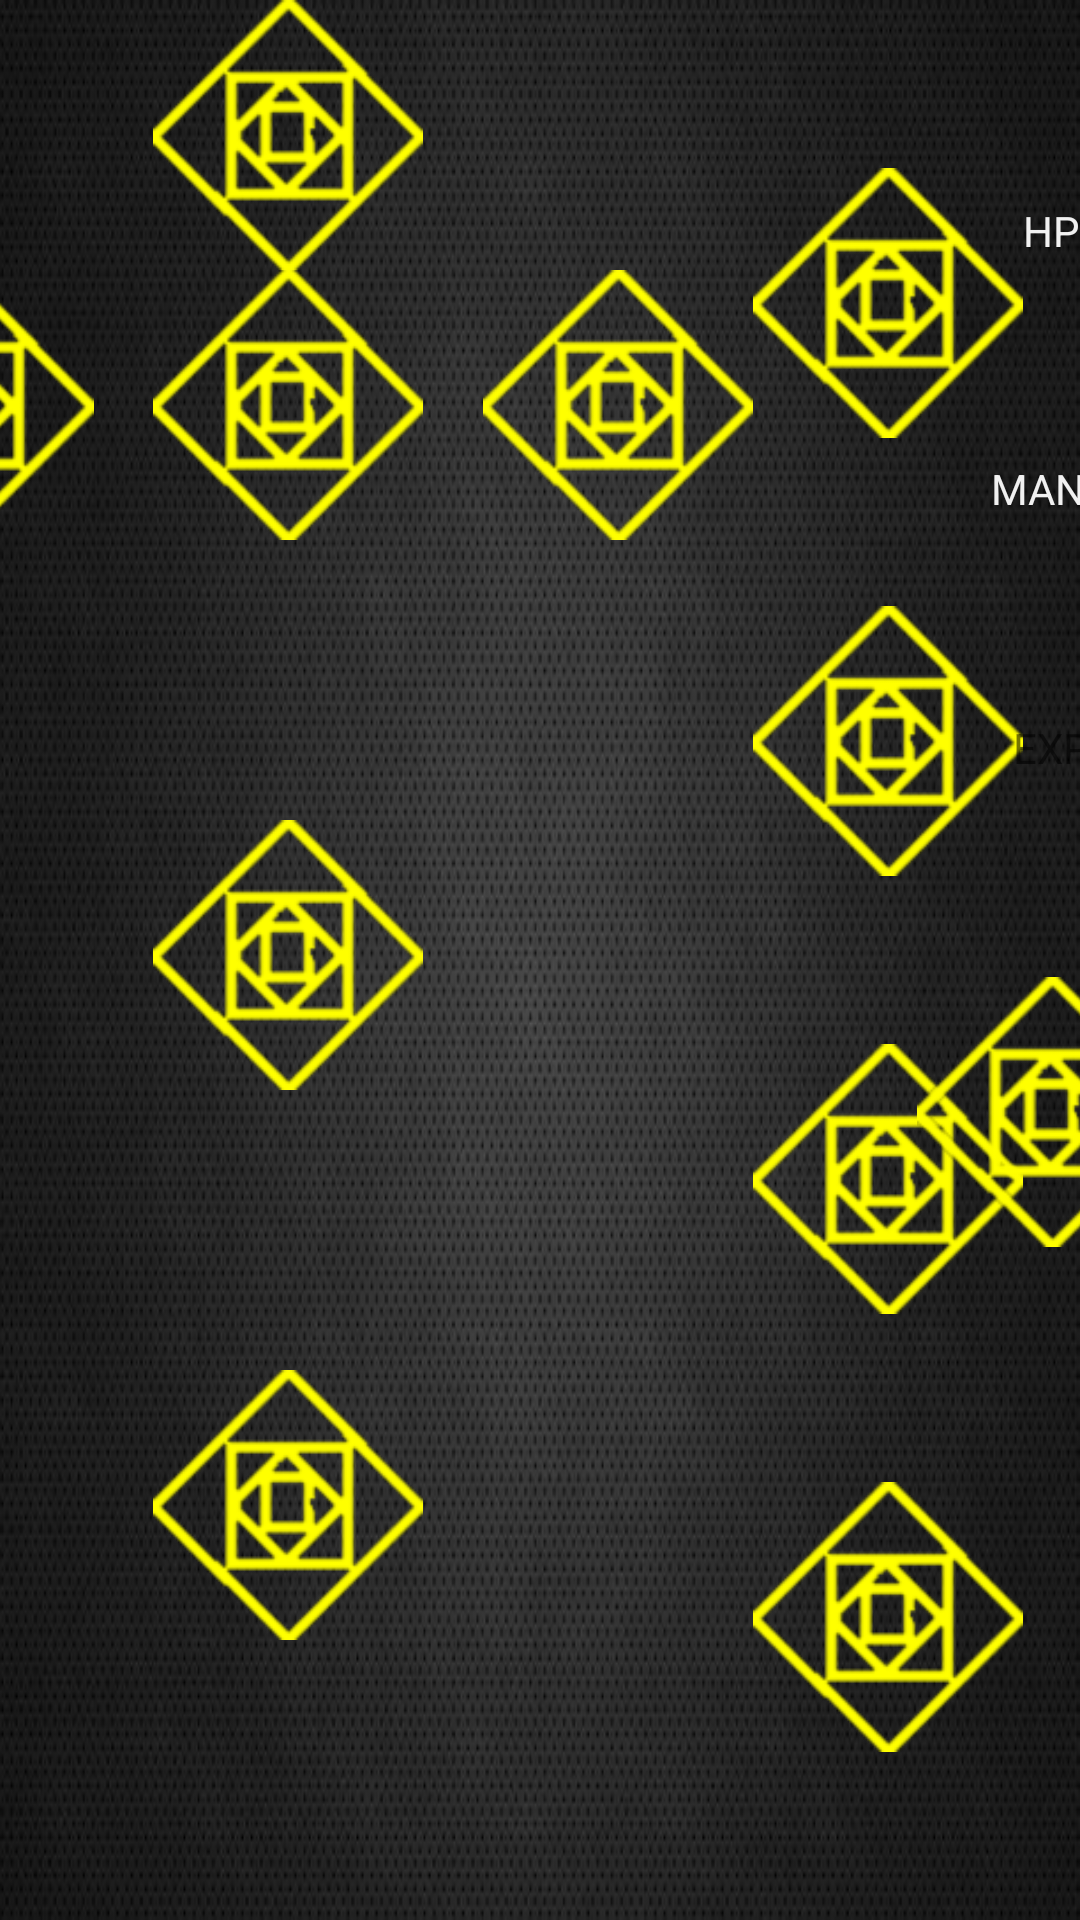

Write the Android layout XML for this screen, with the resource values it uses.
<!-- AndroidManifest.xml: application theme AppTheme -->
<!-- res/layout/activity_equipment.xml -->
<?xml version="1.0" encoding="utf-8"?>
<androidx.constraintlayout.widget.ConstraintLayout xmlns:android="http://schemas.android.com/apk/res/android"
    xmlns:app="http://schemas.android.com/apk/res-auto"
    xmlns:tools="http://schemas.android.com/tools"
    android:layout_width="match_parent"
    android:layout_height="match_parent"
    tools:context=".EquipmentActivity"
    android:background="@drawable/background">

    <ImageView
        android:id="@+id/magic1"
        android:layout_width="90dp"
        android:layout_height="90dp"
        app:layout_constraintTop_toTopOf="parent"
        app:layout_constraintBottom_toTopOf="@id/magic2"
        app:layout_constraintStart_toEndOf="@id/rarm"
        app:layout_constraintEnd_toStartOf="@id/hpTV"
        app:srcCompat="@drawable/empty" />

    <ImageView
        android:id="@+id/magic2"
        android:layout_width="90dp"
        android:layout_height="90dp"
        app:layout_constraintBottom_toTopOf="@+id/magic3"
        app:layout_constraintTop_toBottomOf="@+id/magic1"
        app:layout_constraintStart_toEndOf="@id/rarm"
        app:layout_constraintEnd_toStartOf="@id/hpTV"
        app:srcCompat="@drawable/empty"
        />

    <ImageView
        android:id="@+id/magic3"
        android:layout_width="90dp"
        android:layout_height="90dp"
        app:layout_constraintBottom_toTopOf="@id/magic4"
        app:layout_constraintTop_toBottomOf="@id/magic2"
        app:layout_constraintStart_toEndOf="@id/rarm"
        app:layout_constraintEnd_toStartOf="@id/hpTV"
        app:srcCompat="@drawable/empty" />

    <ImageView
        android:id="@+id/magic4"
        android:layout_width="90dp"
        android:layout_height="90dp"
        app:layout_constraintBottom_toBottomOf="parent"
        app:layout_constraintTop_toBottomOf="@id/magic3"
        app:layout_constraintStart_toEndOf="@id/rarm"
        app:layout_constraintEnd_toStartOf="@id/hpTV"
        app:srcCompat="@drawable/empty" />

    <ImageView
        android:id="@+id/larm"
        android:layout_width="90dp"
        android:layout_height="90dp"
        app:layout_constraintStart_toStartOf="parent"
        app:layout_constraintEnd_toStartOf="@id/chest"
        app:layout_constraintTop_toBottomOf="@+id/helmet"
        app:srcCompat="@drawable/empty" />

    <ImageView
        android:id="@+id/rarm"
        android:layout_width="90dp"
        android:layout_height="90dp"
        app:layout_constraintStart_toEndOf="@+id/chest"
        app:layout_constraintTop_toBottomOf="@+id/helmet"
        app:srcCompat="@drawable/empty"
        android:layout_marginStart="20dp" />

    <ImageView
        android:id="@+id/ulegs"
        android:layout_width="90dp"
        android:layout_height="90dp"
        app:layout_constraintBottom_toTopOf="@id/dlegs"
        app:layout_constraintTop_toBottomOf="@+id/chest"
        app:layout_constraintStart_toEndOf="@id/larm"
        app:layout_constraintEnd_toStartOf="@id/rarm"
        app:srcCompat="@drawable/empty" />

    <ImageView
        android:id="@+id/dlegs"
        android:layout_width="90dp"
        android:layout_height="90dp"
        app:layout_constraintBottom_toBottomOf="parent"
        app:layout_constraintTop_toBottomOf="@+id/ulegs"
        app:layout_constraintStart_toEndOf="@id/larm"
        app:layout_constraintEnd_toStartOf="@id/rarm"
        app:srcCompat="@drawable/empty" />

    <ImageView
        android:id="@+id/chest"
        android:layout_width="90dp"
        android:layout_height="90dp"
        app:layout_constraintStart_toEndOf="@+id/larm"
        app:layout_constraintEnd_toStartOf="@id/rarm"
        app:layout_constraintTop_toBottomOf="@+id/helmet"
        android:layout_marginStart="20dp"
        app:srcCompat="@drawable/empty" />

    <ImageView
        android:id="@+id/helmet"
        android:layout_width="90dp"
        android:layout_height="90dp"
        app:layout_constraintTop_toTopOf="parent"
        app:layout_constraintBottom_toTopOf="@id/chest"
        app:layout_constraintStart_toEndOf="@id/larm"
        app:layout_constraintEnd_toStartOf="@id/rarm"
        app:srcCompat="@drawable/empty" />

    <TextView
        android:id="@+id/hpTV"
        android:layout_width="wrap_content"
        android:layout_height="wrap_content"
        android:text="HP"
        app:layout_constraintStart_toEndOf="@id/magic2"
        app:layout_constraintEnd_toEndOf="parent"
        app:layout_constraintTop_toTopOf="parent"
        app:layout_constraintBottom_toTopOf="@id/manaTV"
        android:textColor="@color/white"/>

    <TextView
        android:id="@+id/manaTV"
        android:layout_width="wrap_content"
        android:layout_height="wrap_content"
        android:text="MANA"
        app:layout_constraintStart_toEndOf="@id/magic2"
        app:layout_constraintEnd_toEndOf="parent"
        app:layout_constraintTop_toBottomOf="@id/hpTV"
        app:layout_constraintBottom_toTopOf="@id/expTV"
        android:textColor="@color/white"/>

    <TextView
        android:id="@+id/expTV"
        android:layout_width="wrap_content"
        android:layout_height="wrap_content"
        android:text="EXP"
        app:layout_constraintStart_toEndOf="@id/magic2"
        app:layout_constraintEnd_toEndOf="parent"
        app:layout_constraintTop_toBottomOf="@id/manaTV"
        app:layout_constraintBottom_toTopOf="@id/to_gameB"/>

    <ImageView
        android:id="@+id/to_gameB"
        android:layout_width="90dp"
        android:layout_height="90dp"
        android:src="@drawable/empty"
        app:layout_constraintEnd_toEndOf="parent"
        app:layout_constraintTop_toBottomOf="@id/expTV"
        app:layout_constraintStart_toEndOf="@id/magic2"
        app:layout_constraintBottom_toTopOf="@id/to_backpackB"/>

    <ImageView
        android:id="@+id/to_backpackB"
        android:layout_width="90dp"
        android:layout_height="90dp"
        android:src="@drawable/backpack"
        app:layout_constraintEnd_toEndOf="parent"
        app:layout_constraintTop_toBottomOf="@id/to_gameB"
        app:layout_constraintStart_toEndOf="@id/magic2"
        app:layout_constraintBottom_toBottomOf="parent"/>
</androidx.constraintlayout.widget.ConstraintLayout>
<!-- resources referenced by this layout -->
<resources>
  <color name="white">#F1F1F1</color>
  <!-- drawable background: jpg bitmap (drawable, 63247 bytes) -->
  <!-- drawable empty: png bitmap (drawable, 9075 bytes) -->
  <style name="AppTheme" parent="Theme.AppCompat.Light.NoActionBar">
          
          <item name="colorPrimary">@color/colorPrimary</item>
          <item name="colorPrimaryDark">@color/colorPrimaryDark</item>
          <item name="colorAccent">@color/colorAccent</item>
      </style>
  <color name="colorPrimary">#6200EE</color>
  <color name="colorPrimaryDark">#3700B3</color>
  <color name="colorAccent">#03DAC5</color>
</resources>
